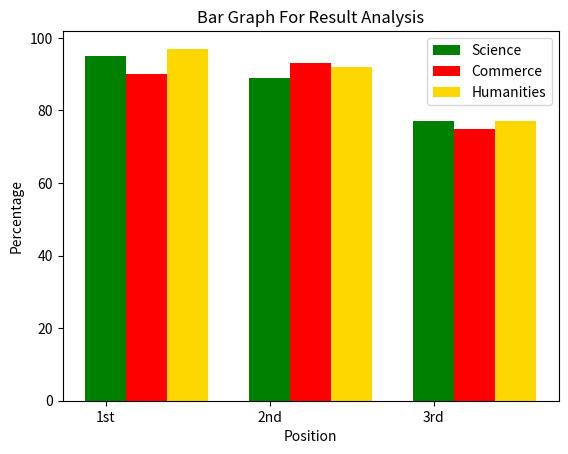

Here is the Python script that generated this plot:
import matplotlib.pyplot as plt 
import numpy as np
s=['1st','2nd','3rd']
per_sc=[95,89,77]
per_com=[90,93,75]
per_hum=[97,92,77]
x=np.arange(len(s))
plt.bar(x,per_sc,label='Science',width=0.25,color='green')
plt.bar(x+.25,per_com,label='Commerce',width=0.25,color='red')
plt.bar(x+.50,per_hum,label='Humanities',width=0.25,color='gold')
plt.xticks(x,s)
plt.xlabel('Position')
plt.ylabel('Percentage')
plt.title('Bar Graph For Result Analysis')
plt.legend()
plt.show()